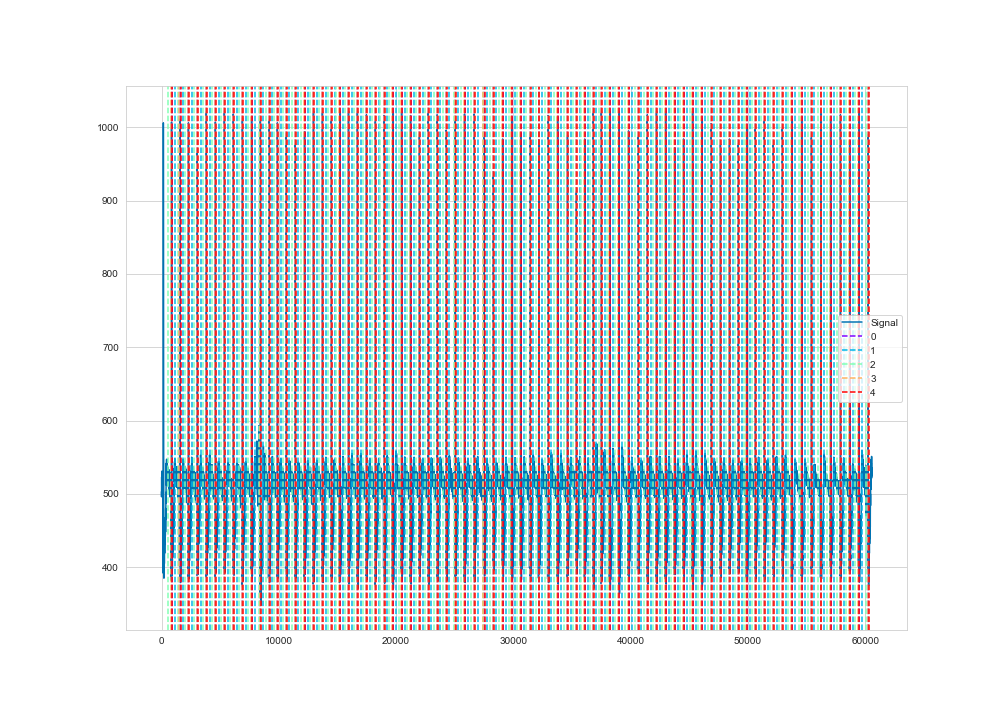

Source data for this figure (header and first rows):
time, ecg
1, 503
2, 500
3, 497
4, 496
5, 496
6, 497
7, 500
8, 504
9, 508
10, 511
11, 515
12, 518
13, 520
14, 523
15, 523
16, 522
17, 520
18, 517
19, 514
20, 511
21, 507
22, 505
23, 503
24, 503
25, 503
26, 504
27, 506
28, 510
29, 513
30, 518
31, 522
32, 526
33, 529
34, 531
35, 531
36, 531
37, 529
38, 526
39, 522
40, 518
41, 514
42, 510
43, 507
44, 506
45, 505
46, 507
47, 508
48, 510
49, 513
50, 516
51, 520
52, 523
53, 526
54, 527
55, 527
56, 527
57, 524
58, 521
59, 518
60, 514
... 60,494 more rows
